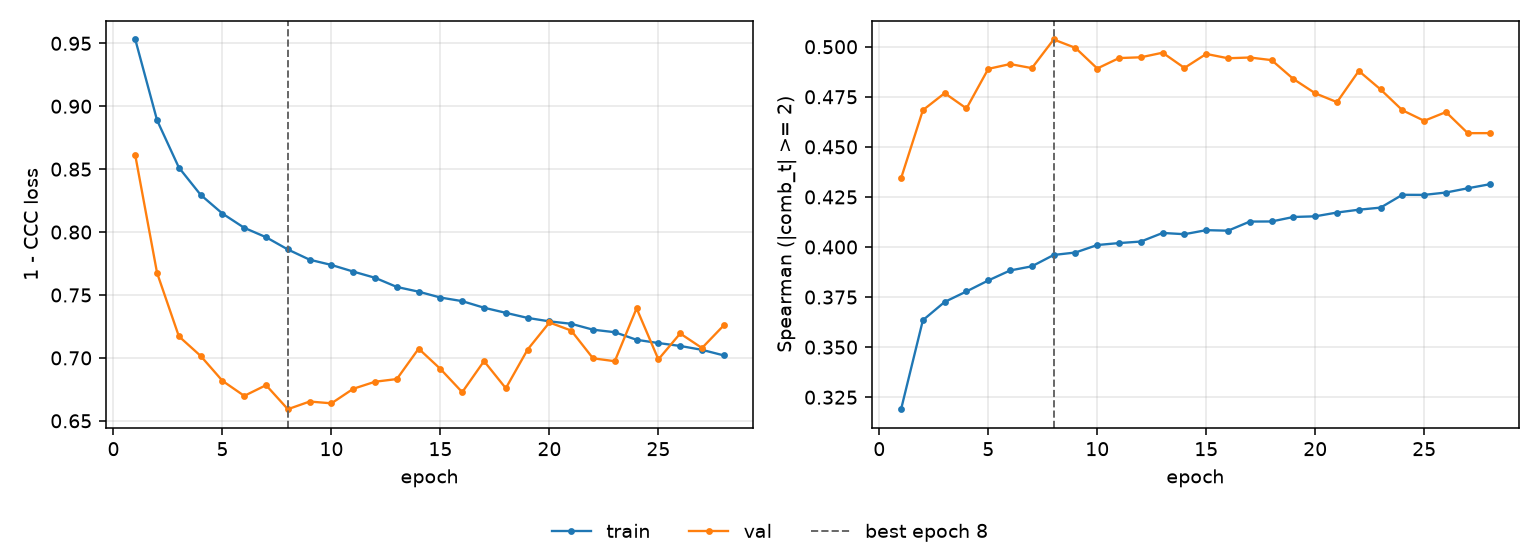

Source data for this figure (header and first rows):
epoch, tr_loss, vl_loss, tr_sp, vl_sp, is_best
1, 0.953, 0.8609, 0.319, 0.4343, False
2, 0.8889, 0.7675, 0.3634, 0.4683, False
3, 0.8513, 0.7172, 0.3726, 0.4768, False
4, 0.8296, 0.7016, 0.3778, 0.4692, False
5, 0.8147, 0.6818, 0.3833, 0.4889, False
6, 0.8034, 0.6698, 0.3883, 0.4913, False
7, 0.7959, 0.6783, 0.3904, 0.4893, False
8, 0.7862, 0.6592, 0.396, 0.5036, True
9, 0.778, 0.6653, 0.3973, 0.4994, False
10, 0.7739, 0.6639, 0.401, 0.4891, False
11, 0.7686, 0.6755, 0.402, 0.4943, False
12, 0.7637, 0.6811, 0.4027, 0.4947, False
13, 0.7564, 0.6832, 0.407, 0.497, False
14, 0.7526, 0.7073, 0.4064, 0.4894, False
15, 0.748, 0.6912, 0.4084, 0.4964, False
16, 0.7451, 0.6728, 0.4081, 0.4942, False
17, 0.7399, 0.6974, 0.4127, 0.4946, False
18, 0.7358, 0.6759, 0.4127, 0.4933, False
19, 0.7318, 0.7066, 0.415, 0.4839, False
20, 0.729, 0.7281, 0.4153, 0.4768, False
21, 0.7271, 0.7217, 0.4172, 0.4723, False
22, 0.7224, 0.6997, 0.4186, 0.4879, False
23, 0.7204, 0.6974, 0.4197, 0.4787, False
24, 0.7144, 0.7394, 0.4261, 0.4683, False
25, 0.7118, 0.6988, 0.426, 0.463, False
26, 0.7095, 0.7194, 0.4272, 0.4674, False
27, 0.7064, 0.7079, 0.4293, 0.4568, False
28, 0.702, 0.7259, 0.4313, 0.4569, False
